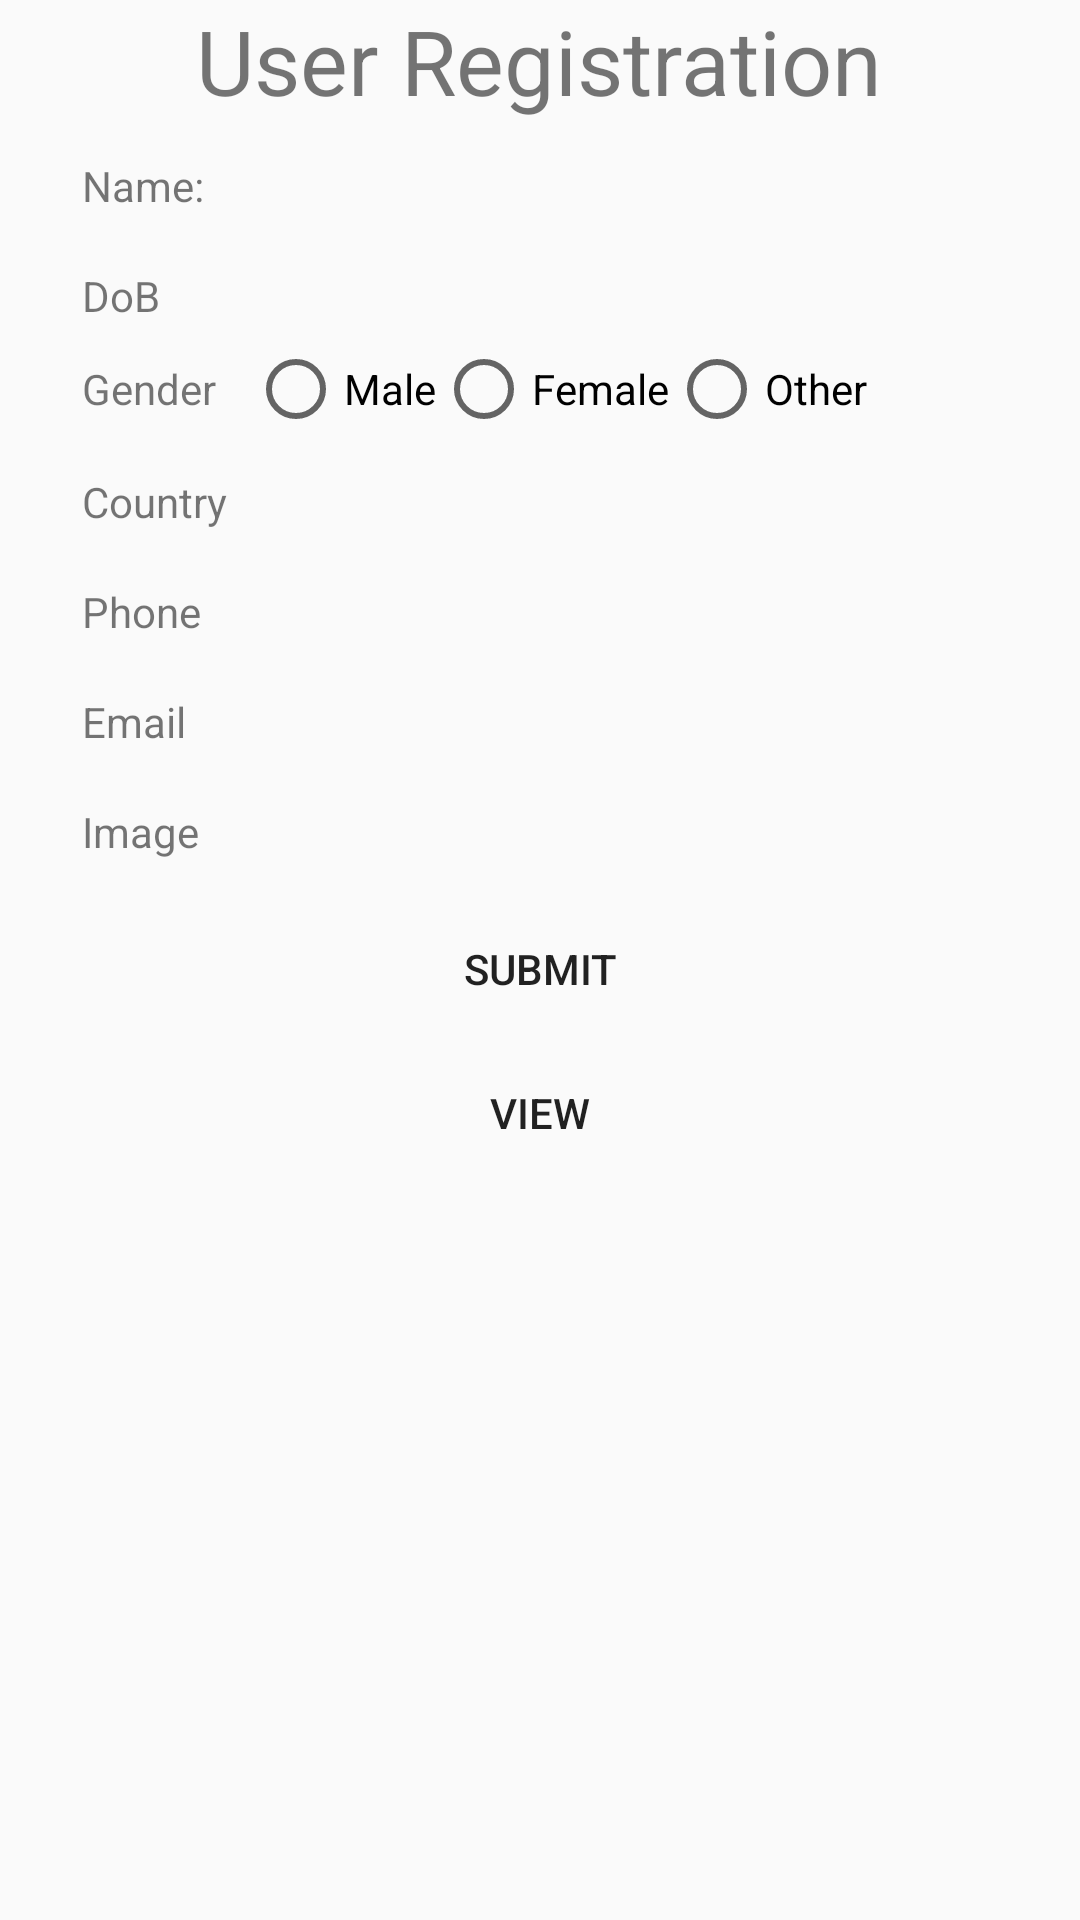

The Android layout XML behind this screen, and the referenced resources:
<!-- AndroidManifest.xml: application theme AppTheme -->
<!-- res/layout/activity_main.xml -->
<?xml version="1.0" encoding="utf-8"?>
<ScrollView
    android:layout_width="match_parent"
    android:layout_height="match_parent"
    xmlns:android="http://schemas.android.com/apk/res/android">


<TableLayout
    android:layout_width="match_parent"
    android:layout_height="match_parent"
    xmlns:android="http://schemas.android.com/apk/res/android">

    <TableRow
        android:layout_width="wrap_content"
        android:layout_height="wrap_content"
        android:gravity="center">


        <TextView
            android:layout_width="wrap_content"
            android:layout_height="wrap_content"
            android:layout_span="2"
            android:textSize="30dp"
            android:text="User Registration"
            android:layout_gravity="center"/>


    </TableRow>


<TableRow
    android:layout_width="match_parent"
    android:layout_height="match_parent"
    android:gravity="center"
    style="@style/formStyle">

    <TextView
        android:layout_width="wrap_content"
        android:layout_height="wrap_content"
        android:text="Name:"/>

    <EditText
        android:id="@+id/Name"
        android:layout_width="wrap_content"
        android:layout_height="30dp"
        android:background="@drawable/textfieldshape"
        android:layout_marginLeft="20px"
        android:layout_gravity="center_vertical"
        android:textSize="35px"/>
</TableRow>

    <TableRow
        android:layout_width="match_parent"
        android:layout_height="match_parent"
        android:gravity="center"
        style="@style/formStyle">

        <TextView
            android:layout_width="wrap_content"
            android:layout_height="wrap_content"
            android:text="DoB"/>

        <EditText
            android:id="@+id/DoB"
            android:layout_width="250dp"
            android:layout_height="30dp"
            android:focusable="false"
            android:background="@drawable/textfieldshape"
            android:layout_marginLeft="20px"
            android:layout_gravity="center_vertical"
            android:textSize="35px"/>

    </TableRow>

    <TableRow
        android:layout_width="match_parent"
        android:layout_height="match_parent"
        android:gravity="center"
        >
        <TextView
            android:layout_width="wrap_content"
            android:layout_height="wrap_content"
            android:text="Gender"/>

        <RadioGroup
            android:id="@+id/radiogroup"
            android:layout_width="match_parent"
            android:layout_height="wrap_content"
            android:orientation="horizontal"
            android:layout_marginLeft="20px">
            <RadioButton
                android:id="@+id/RBMale"
                android:layout_width="wrap_content"
                android:layout_height="wrap_content"
                android:text="Male"/>

            <RadioButton
                android:id="@+id/RBFemale"
                android:layout_width="wrap_content"
                android:layout_height="wrap_content"
                android:text="Female"/>

            <RadioButton
                android:id="@+id/RBOther"
                android:layout_width="wrap_content"
                android:layout_height="wrap_content"
                android:text="Other"/>
        </RadioGroup>
    </TableRow>


    <TableRow
        android:layout_width="match_parent"
        android:layout_height="match_parent"
        android:gravity="center"
        style="@style/formStyle">

        <TextView
            android:layout_width="wrap_content"
            android:layout_height="wrap_content"
            android:text="Country"/>

        <Spinner
            android:id="@+id/Spinner"
            android:layout_width="250dp"
            android:layout_height="30dp"
            android:background="@drawable/textfieldshape"
            android:layout_marginLeft="20px"/>

    </TableRow>

    <TableRow
        android:layout_width="match_parent"
        android:layout_height="match_parent"
        android:gravity="center"
        style="@style/formStyle">

        <TextView
            android:layout_width="wrap_content"
            android:layout_height="wrap_content"
            android:text="Phone"/>

        <EditText
            android:id="@+id/Phone"
            android:layout_width="250dp"
            android:layout_height="30dp"
            android:background="@drawable/textfieldshape"
            android:layout_marginLeft="20px"
            android:layout_gravity="center_vertical"
            android:textSize="35px"/>
    </TableRow>

    <TableRow
        android:layout_width="match_parent"
        android:layout_height="match_parent"
        android:gravity="center"
        style="@style/formStyle">

        <TextView
            android:layout_width="wrap_content"
            android:layout_height="wrap_content"
            android:text="Email"/>

        <EditText
            android:id="@+id/Email"
            android:layout_width="250dp"
            android:layout_height="30dp"
            android:background="@drawable/textfieldshape"
            android:layout_marginLeft="20px"
            android:textSize="35px"/>
    </TableRow>

    <TableRow
        android:layout_width="match_parent"
        android:layout_height="match_parent"
        android:gravity="center"
        style="@style/formStyle">

        <TextView
            android:layout_width="wrap_content"
            android:layout_height="wrap_content"
            android:text="Image"/>

        <EditText
            android:id="@+id/img"
            android:layout_width="250dp"
            android:layout_height="30dp"
            android:background="@drawable/textfieldshape"
            android:layout_marginLeft="20px"
            android:textSize="35px"/>
    </TableRow>

    <TableRow
        android:layout_width="match_parent"
        android:layout_height="match_parent"
        android:gravity="center"
        style="@style/formStyle">

        <Button
            android:id="@+id/btnSubmit"
            android:layout_width="wrap_content"
            android:layout_height="wrap_content"
            android:layout_span="2"
            android:background="@drawable/buttonshapes"
            android:text="Submit"/>
    </TableRow>

    <TableRow
        android:layout_width="match_parent"
        android:layout_height="match_parent"
        android:gravity="center">

        <Button
            android:id="@+id/btnView"
            android:layout_width="wrap_content"
            android:layout_height="wrap_content"
            android:layout_span="2"
            android:background="@drawable/buttonshapes"
            android:text="View"/>
    </TableRow>


</TableLayout>
</ScrollView>
<!-- resources referenced by this layout -->
<resources>
  <!-- drawable buttonshapes (drawable) -->
  <?xml version="1.0" encoding="utf-8"?>
  <shape xmlns:android="http://schemas.android.com/apk/res/android">
  
  
  
      <corners
          android:radius="30dp"></corners>
  </shape>
  <style name="formStyle">
          <item name="android:layout_marginTop">20px</item>
      </style>
  <style name="AppTheme" parent="Theme.AppCompat.Light.DarkActionBar">
          
          <item name="colorPrimary">@color/colorPrimary</item>
          <item name="colorPrimaryDark">@color/colorPrimaryDark</item>
          <item name="colorAccent">@color/colorAccent</item>
      </style>
  <!-- not gathered from this repository: default colours our renderer supplied (Android Studio template values) -->
  <color name="colorPrimary">#FF6200EE</color>
  <color name="colorPrimaryDark">#FF3700B3</color>
  <color name="colorAccent">#FF03DAC5</color>
</resources>
